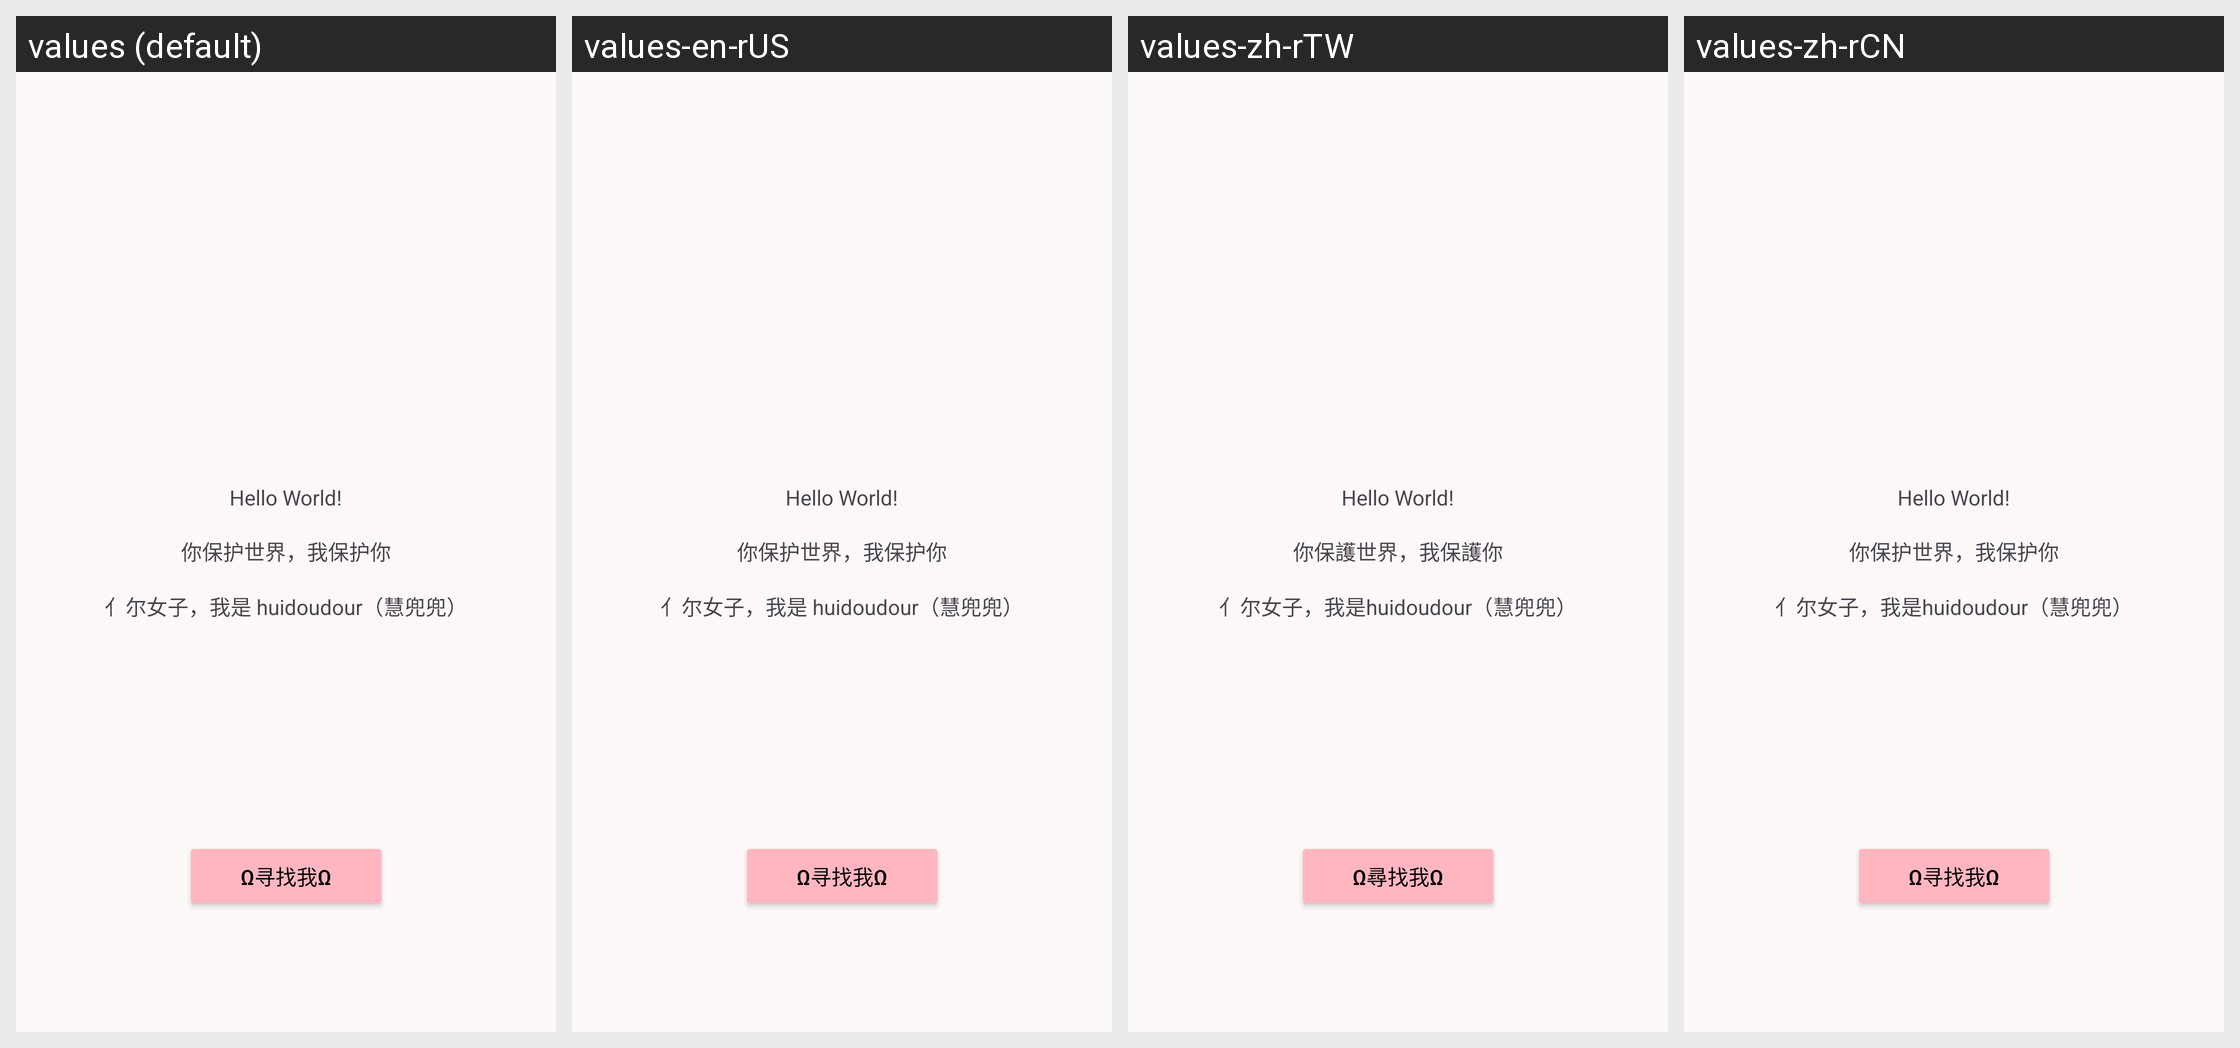

Locale-by-locale string values for the Android screen shown in this grid:
Android screen res/layout/activity_me.xml rendered under 4 locales, left to right: values (default), values-en-rUS, values-zh-rTW, values-zh-rCN. Device: Nexus 5 (rendered at 1080×1920; each locale shown at half size, 540×960, under a caption strip naming it); theme Theme.Installer.
Other locales in the repository, not shown: values-ja, values-ja-rJP, values-ru, values-ru-rRU, values-zh-rHK.
Strings drawn on this screen, with the default value and each locale's value (text and hints the layout hard-codes, and strings that could not be matched under every locale, appear in the picture but are not listed):

hello_world
  values: Hello World!
  values-en-rUS: Hello World!
  values-zh-rTW: Hello World!
  values-zh-rCN: Hello World!

text1
  values: 你保护世界，我保护你
  values-en-rUS: 你保护世界，我保护你
  values-zh-rTW: 你保護世界，我保護你
  values-zh-rCN: 你保护世界，我保护你

about_me
  values: 亻尔女子，我是 huidoudour（慧兜兜）
  values-en-rUS: 亻尔女子，我是 huidoudour（慧兜兜）
  values-zh-rTW: 亻尔女子，我是huidoudour（慧兜兜）
  values-zh-rCN: 亻尔女子，我是huidoudour（慧兜兜）

find_me
  values: ω寻找我ω
  values-en-rUS: ω寻找我ω
  values-zh-rTW: ω尋找我ω
  values-zh-rCN: ω寻找我ω
